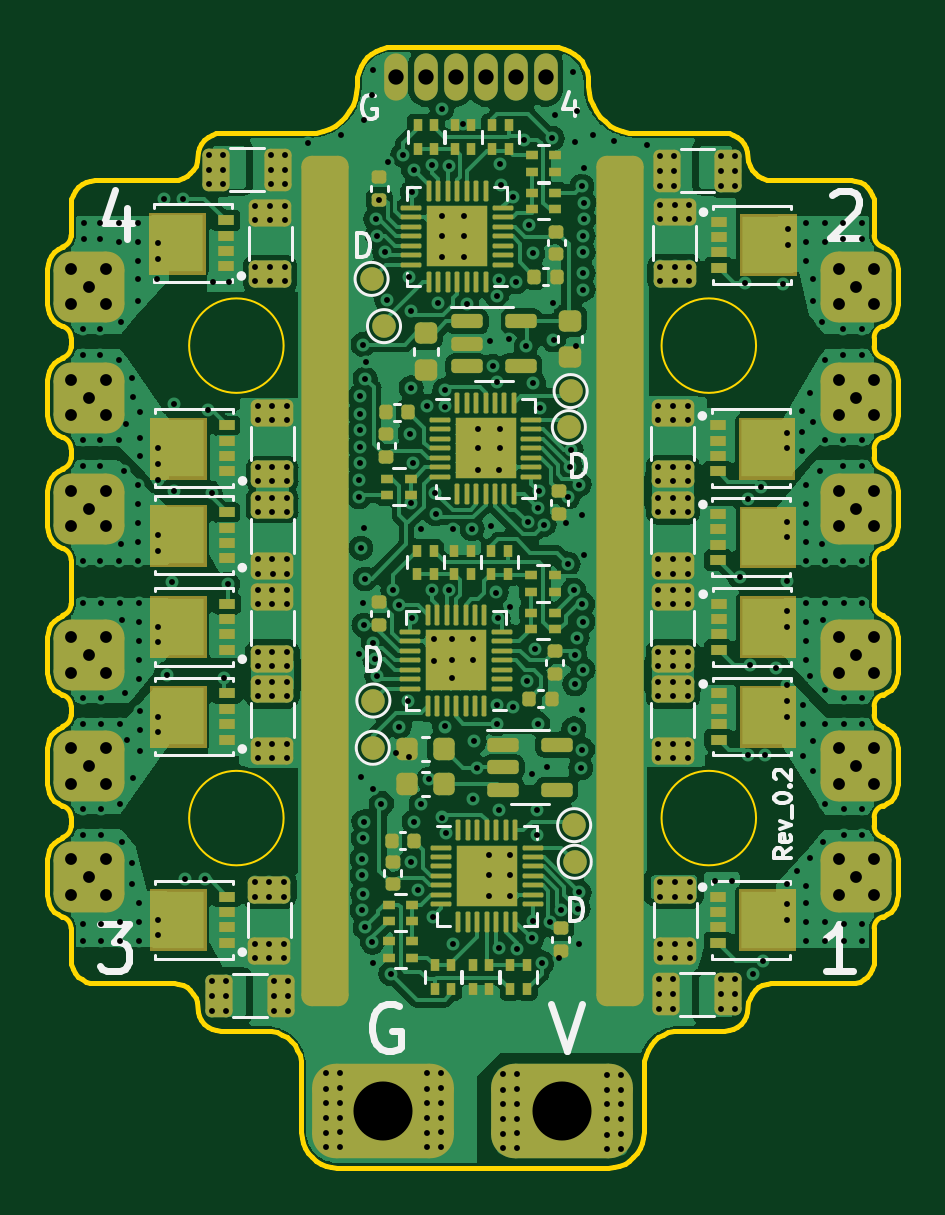
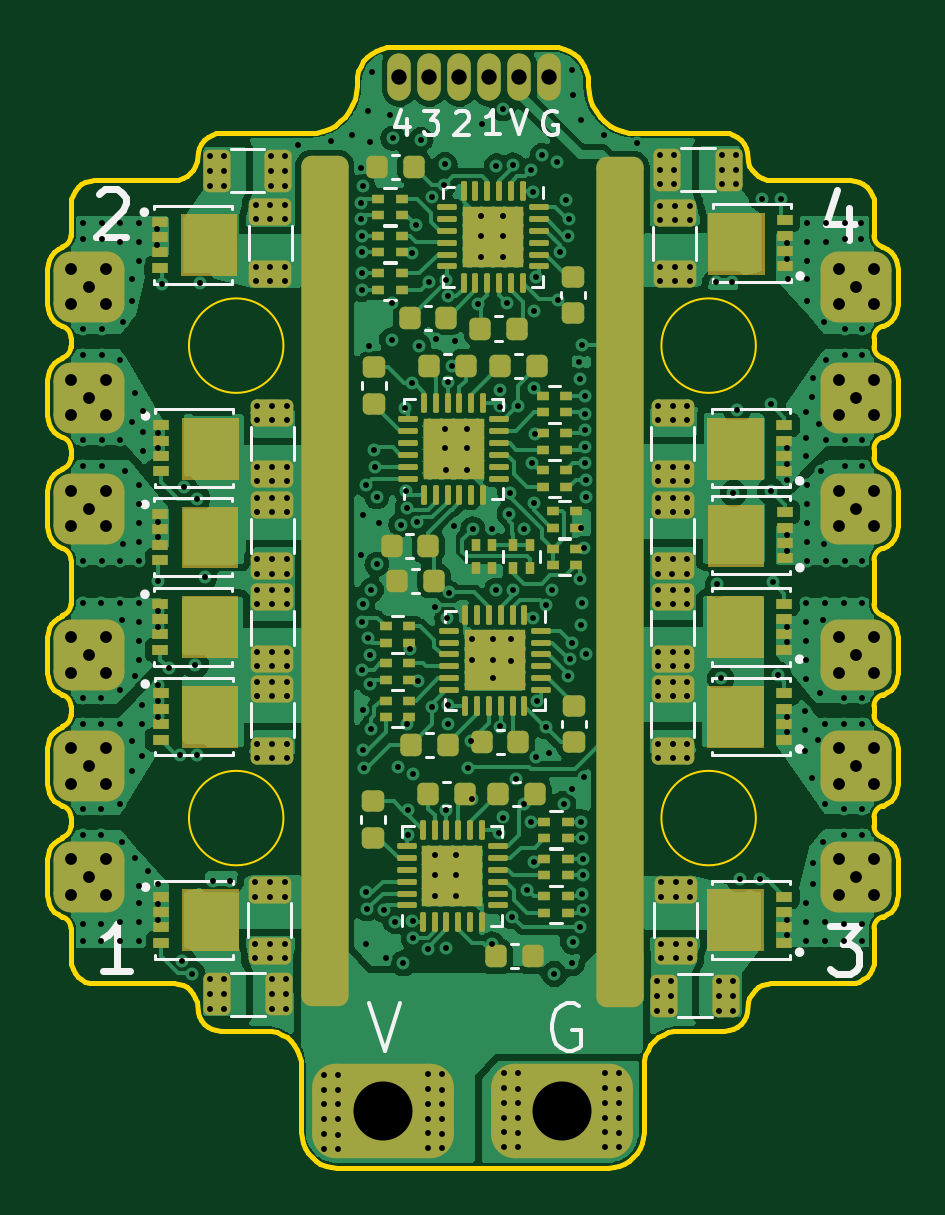
Circuit board: 15 layer files. Board 36.0 x 47.4 mm.
- bottom_copper: fpv_findland_esc-B_Cu.gbr (204114 bytes)
- bottom_mask: fpv_findland_esc-B_Mask.gbr (24025 bytes)
- paste: fpv_findland_esc-B_Paste.gbr (40910 bytes)
- bottom_silk: fpv_findland_esc-B_Silkscreen.gbr (17136 bytes)
- outline: fpv_findland_esc-Edge_Cuts.gbr (21849 bytes)
- top_copper: fpv_findland_esc-F_Cu.gbr (245310 bytes)
- top_mask: fpv_findland_esc-F_Mask.gbr (25470 bytes)
- paste: fpv_findland_esc-F_Paste.gbr (41956 bytes)
- top_silk: fpv_findland_esc-F_Silkscreen.gbr (22209 bytes)
- inner_copper: fpv_findland_esc-In1_Cu.gbr (46498 bytes)
- inner_copper: fpv_findland_esc-In2_Cu.gbr (199109 bytes)
- inner_copper: fpv_findland_esc-In3_Cu.gbr (52127 bytes)
- inner_copper: fpv_findland_esc-In4_Cu.gbr (221645 bytes)
- drill: fpv_findland_esc-NPTH.drl (268 bytes)
- drill: fpv_findland_esc-PTH.drl (11716 bytes)

=== bottom_copper: fpv_findland_esc-B_Cu.gbr (204114 bytes, source omitted) ===
=== bottom_mask: fpv_findland_esc-B_Mask.gbr (24025 bytes, source omitted) ===
=== paste: fpv_findland_esc-B_Paste.gbr (40910 bytes, source omitted) ===
=== bottom_silk: fpv_findland_esc-B_Silkscreen.gbr (17136 bytes, source omitted) ===
=== outline: fpv_findland_esc-Edge_Cuts.gbr (21849 bytes, source omitted) ===
=== top_copper: fpv_findland_esc-F_Cu.gbr (245310 bytes, source omitted) ===
=== top_mask: fpv_findland_esc-F_Mask.gbr (25470 bytes, source omitted) ===
=== paste: fpv_findland_esc-F_Paste.gbr (41956 bytes, source omitted) ===
=== top_silk: fpv_findland_esc-F_Silkscreen.gbr (22209 bytes, source omitted) ===
=== inner_copper: fpv_findland_esc-In1_Cu.gbr (46498 bytes, source omitted) ===
=== inner_copper: fpv_findland_esc-In2_Cu.gbr (199109 bytes, source omitted) ===
=== inner_copper: fpv_findland_esc-In3_Cu.gbr (52127 bytes, source omitted) ===
=== inner_copper: fpv_findland_esc-In4_Cu.gbr (221645 bytes, source omitted) ===
=== drill: fpv_findland_esc-NPTH.drl ===
M48
; DRILL file {KiCad 7.0.4} date Thu May 25 14:45:15 2023
; FORMAT={-:-/ absolute / inch / decimal}
; #@! TF.CreationDate,2023-05-25T14:45:15+03:00
; #@! TF.GenerationSoftware,Kicad,Pcbnew,7.0.4
; #@! TF.FileFunction,NonPlated,1,6,NPTH
FMAT,2
INCH
%
G90
G05
T0
M30

=== drill: fpv_findland_esc-PTH.drl (11716 bytes, source omitted) ===
